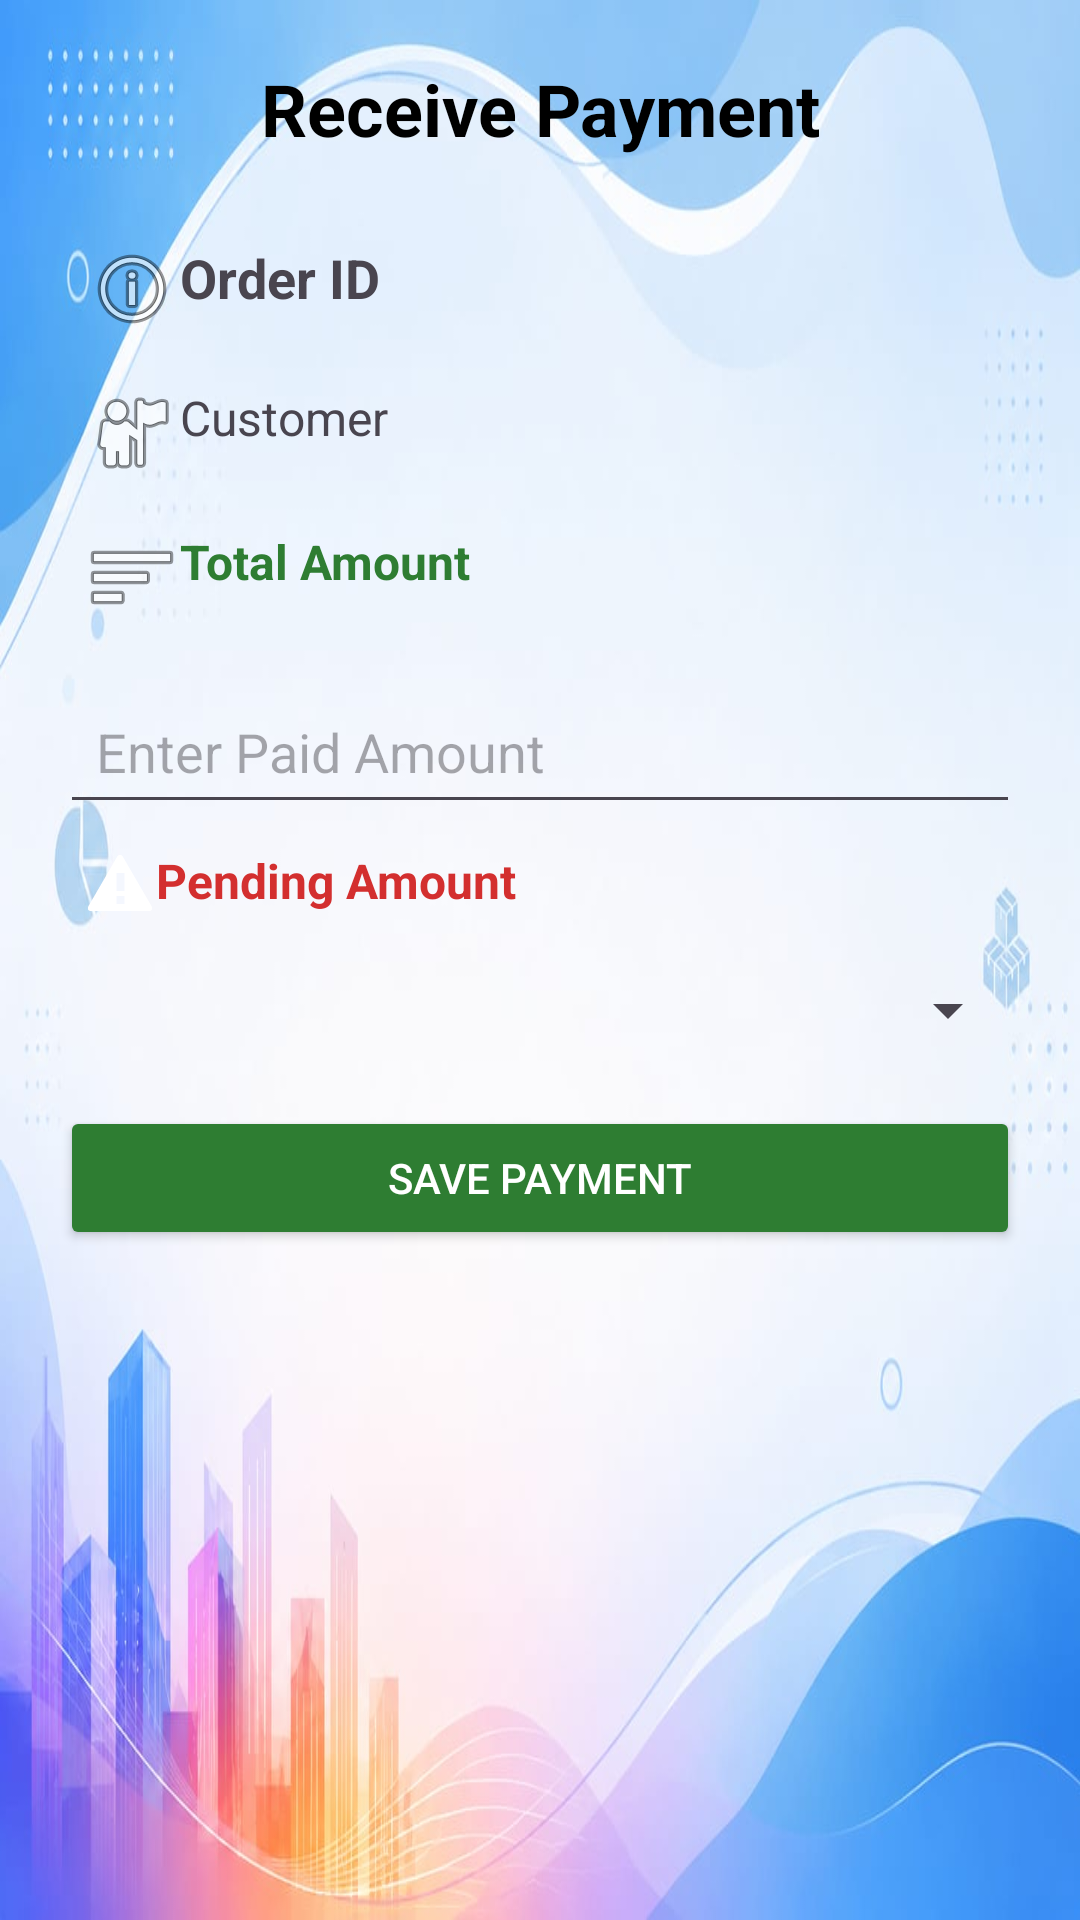

This screen was rendered from an Android layout file. Write that file and the resources it references.
<!-- AndroidManifest.xml: application theme Theme.VyapaarOne -->
<!-- res/layout/activity_add_payment.xml -->
<?xml version="1.0" encoding="utf-8"?>
<ScrollView xmlns:android="http://schemas.android.com/apk/res/android"
    android:layout_width="match_parent"
    android:layout_height="match_parent"
    android:background="@drawable/background2">

    <LinearLayout
        android:layout_width="match_parent"
        android:layout_height="wrap_content"
        android:orientation="vertical"
        android:padding="20dp"
        android:paddingTop="40dp"
        android:paddingBottom="40dp">

        
        <TextView
            android:layout_width="match_parent"
            android:layout_height="wrap_content"
            android:text="Receive Payment"
            android:textSize="24sp"
            android:textStyle="bold"
            android:gravity="center"
            android:paddingBottom="20dp"
            android:textColor="@android:color/black" />

        
        <TextView
            android:id="@+id/txtOrderInfo"
            android:layout_width="match_parent"
            android:layout_height="wrap_content"
            android:text="Order ID"
            android:textSize="18sp"
            android:textStyle="bold"
            android:padding="8dp"
            android:drawableStart="@android:drawable/ic_menu_info_details" />

        
        <TextView
            android:id="@+id/txtCustomerName"
            android:layout_width="match_parent"
            android:layout_height="wrap_content"
            android:text="Customer"
            android:textSize="16sp"
            android:padding="8dp"
            android:drawableStart="@android:drawable/ic_menu_myplaces" />

        
        <TextView
            android:id="@+id/txtOrderTotal"
            android:layout_width="match_parent"
            android:layout_height="wrap_content"
            android:text="Total Amount"
            android:textSize="16sp"
            android:textStyle="bold"
            android:textColor="#2E7D32"
            android:padding="8dp"
            android:drawableStart="@android:drawable/ic_menu_sort_by_size" />

        
        <EditText
            android:id="@+id/edtPaidAmount"
            android:layout_width="match_parent"
            android:layout_height="wrap_content"
            android:hint="Enter Paid Amount"
            android:inputType="numberDecimal"
            android:padding="12dp"
            android:layout_marginTop="10dp" />

        
        <TextView
            android:id="@+id/txtPendingAmount"
            android:layout_width="match_parent"
            android:layout_height="wrap_content"
            android:text="Pending Amount"
            android:textSize="16sp"
            android:textStyle="bold"
            android:textColor="#D32F2F"
            android:padding="8dp"
            android:drawableStart="@android:drawable/stat_notify_error" />

        
        <Spinner
            android:id="@+id/spinnerPaymentMethod"
            android:layout_width="match_parent"
            android:layout_height="wrap_content"
            android:layout_marginTop="10dp" />

        
        <Button
            android:id="@+id/btnSavePayment"
            android:layout_width="match_parent"
            android:layout_height="wrap_content"
            android:text="Save Payment"
            android:layout_marginTop="20dp"
            android:backgroundTint="#2E7D32"
            android:textColor="@android:color/white" />

    </LinearLayout>

</ScrollView>
<!-- resources referenced by this layout -->
<resources>
  <!-- drawable background2: jpg bitmap (drawable, 55569 bytes) -->
  <style name="Theme.VyapaarOne" parent="Base.Theme.VyapaarOne" />
  <style name="Base.Theme.VyapaarOne" parent="Theme.Material3.DayNight.NoActionBar">
          
          
      </style>
</resources>
